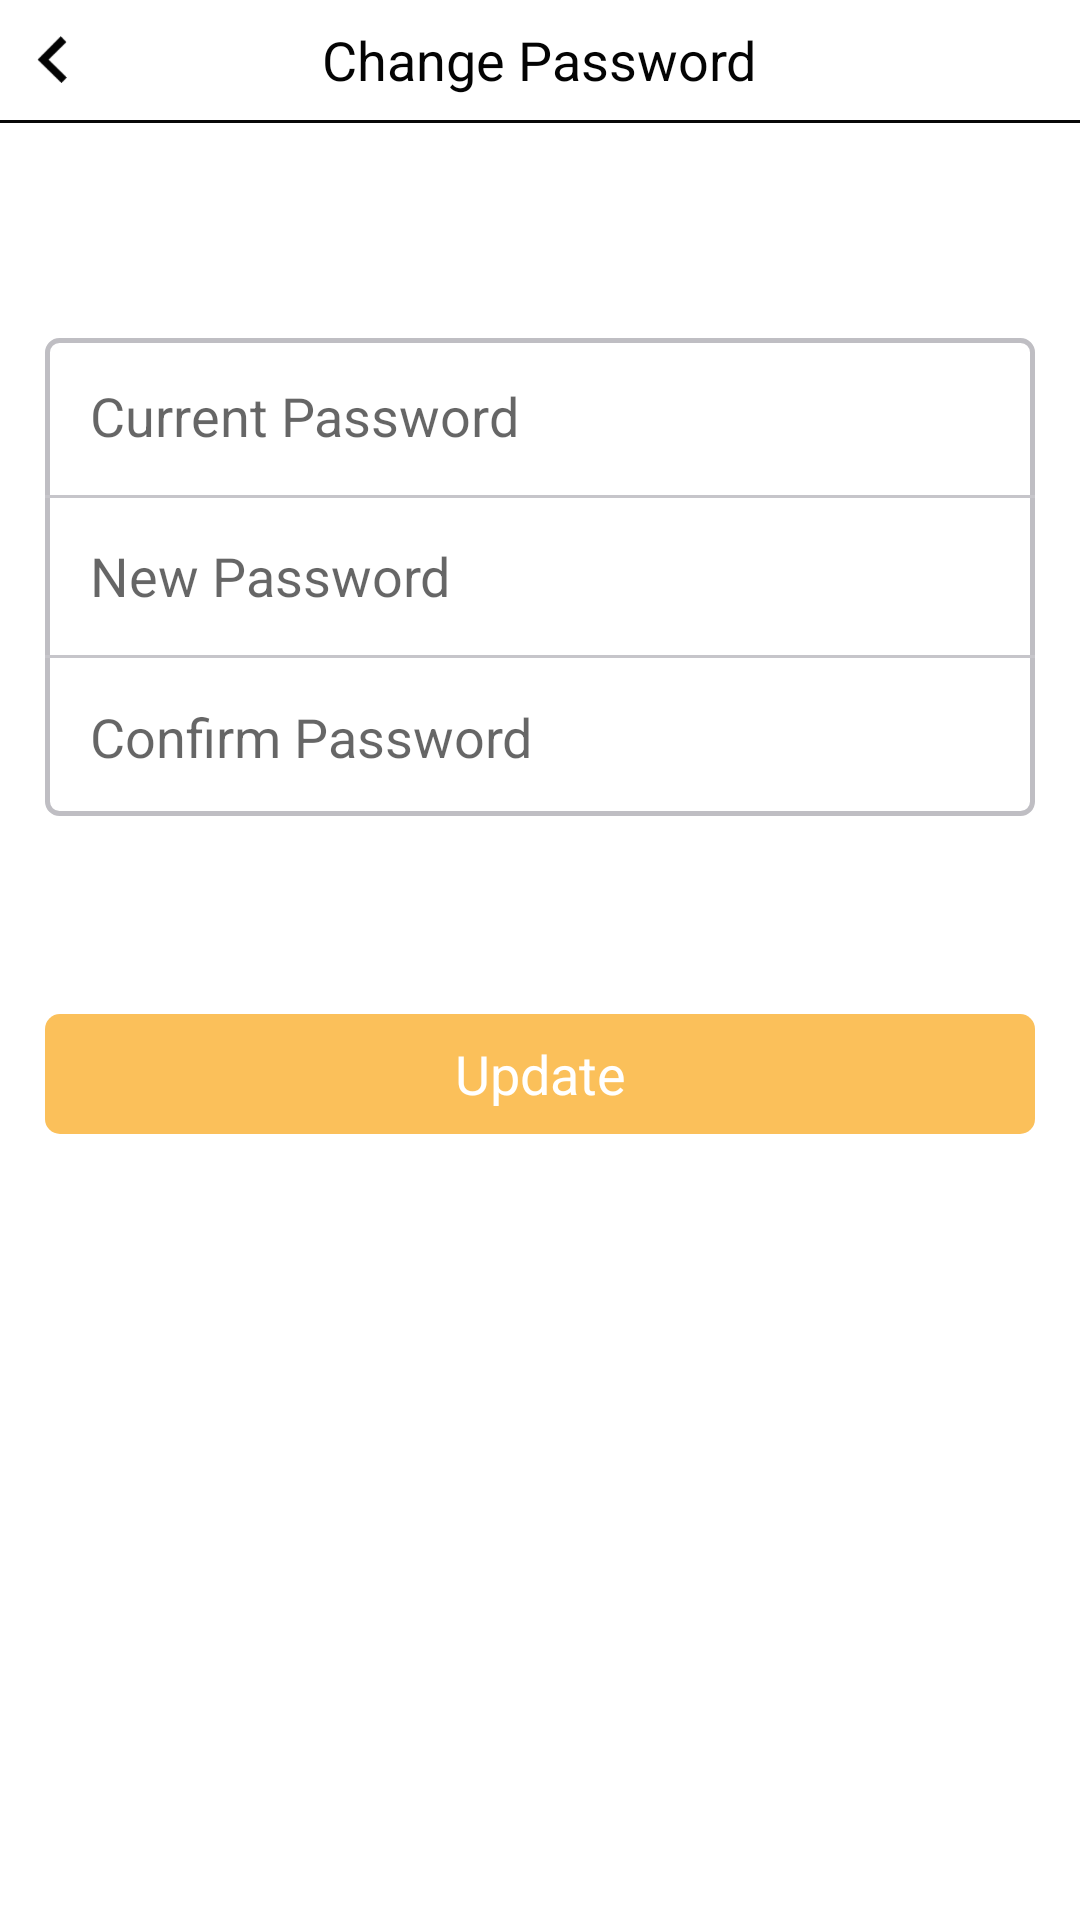

Android layout source for this screen:
<!-- AndroidManifest.xml: application theme AppTheme -->
<!-- res/layout/activity_change_password.xml -->
<?xml version="1.0" encoding="utf-8"?>
<LinearLayout xmlns:android="http://schemas.android.com/apk/res/android"
    xmlns:app="http://schemas.android.com/apk/res-auto"
    xmlns:tools="http://schemas.android.com/tools"
    android:layout_width="match_parent"
    android:layout_height="match_parent"
    tools:context=".Activities.ChangePassword"
    android:orientation="vertical"
    android:background="@color/white"
    android:weightSum="5"
    android:id="@+id/change_main_parent">

    <RelativeLayout
        android:layout_width="match_parent"
        android:layout_height="40dp"
        android:background="@color/white">
        <TextView
            android:layout_width="wrap_content"
            android:layout_height="wrap_content"
            android:text="Change Password"
            android:layout_centerInParent="true"
            android:textSize="18sp"
            android:textColor="#040404"
            android:id="@+id/title_pass"/>
    <RelativeLayout
        android:layout_width="35dp"
        android:layout_height="match_parent"
        android:gravity="center"
        android:id="@+id/back_settings">
        <ImageView
            android:layout_width="wrap_content"
            android:layout_height="wrap_content"
            android:src="@drawable/back_arrow" />
    </RelativeLayout>
    </RelativeLayout>
    <LinearLayout
        android:layout_width="match_parent"
        android:layout_height="1dp"
        android:background="#070707"></LinearLayout>

    <LinearLayout
        android:layout_width="match_parent"
        android:layout_height="0dp"
        android:layout_weight=".5"></LinearLayout>

    <LinearLayout
        android:layout_width="match_parent"
        android:layout_height="0dp"
        android:layout_weight="1.4"
        android:orientation="vertical"
        android:gravity="center"
        style="@style/edit_fieldcomplete"
        android:layout_margin="15dp"
        android:weightSum="3">

        <LinearLayout
            android:layout_width="match_parent"
            android:layout_height="0dp"
            android:layout_weight="1"
            android:layout_marginLeft="10dp"
            android:layout_marginRight="10dp"
            android:gravity="center">

            <EditText
                android:layout_width="match_parent"
                android:layout_height="30dp"
                android:hint="Current Password"
                android:layout_marginLeft="5dp"
                android:layout_marginRight="5dp"
                android:textCursorDrawable="@null"
                android:focusable="true"
                android:inputType="textPassword"
                android:layout_gravity="center"
                style="@style/edit_fieldbackgroundlogin"
                android:id="@+id/current_pass"/>
        </LinearLayout>
        <LinearLayout
            android:layout_width="fill_parent"
            android:layout_height="1dp"
            android:background="#C6C5CA"
            ></LinearLayout>

        <LinearLayout
            android:layout_width="match_parent"
            android:layout_height="0dp"
            android:layout_marginLeft="10dp"
            android:layout_marginRight="10dp"
            android:layout_weight="1"
            android:gravity="center">
            <EditText
                android:layout_width="match_parent"
                android:layout_height="30dp"
                android:hint="New Password"
                android:layout_marginLeft="5dp"
                android:layout_marginRight="5dp"
                android:textCursorDrawable="@null"
                android:focusable="true"
                android:inputType="textPassword"
                android:layout_gravity="center"
                style="@style/edit_fieldbackgroundlogin"
                android:id="@+id/new_pass"/>
        </LinearLayout>

        <LinearLayout
            android:layout_width="fill_parent"
            android:layout_height="1dp"
            android:background="#C6C5CA"
            ></LinearLayout>

        <LinearLayout
            android:layout_width="match_parent"
            android:layout_height="0dp"
            android:layout_marginLeft="10dp"
            android:layout_marginRight="10dp"
            android:layout_weight="1"
            android:gravity="center">
            <EditText
                android:layout_width="match_parent"
                android:layout_height="30dp"
                android:hint="Confirm Password"
                android:layout_marginLeft="5dp"
                android:layout_marginRight="5dp"
                android:textCursorDrawable="@null"
                android:focusable="true"
                android:inputType="textPassword"
                android:layout_gravity="center"
                style="@style/edit_fieldbackgroundlogin"
                android:id="@+id/confirm_pass"/>
        </LinearLayout>

    </LinearLayout>

    <LinearLayout
        android:layout_width="match_parent"
        android:layout_height="0dp"
        android:layout_weight=".45"></LinearLayout>

    <LinearLayout
        android:layout_width="match_parent"
        android:layout_height="0dp"
        android:layout_weight="1">
        <TextView
            android:layout_width="match_parent"
            android:layout_height="40dp"
            android:gravity="center"
            android:text="Update"
            android:textSize="18sp"
            style="@style/started_button"
            android:layout_marginLeft="15dp"
            android:layout_marginRight="15dp"
            android:textColor="@color/white"
            android:id="@+id/update_btn" />
    </LinearLayout>

</LinearLayout>
<!-- resources referenced by this layout -->
<resources>
  <color name="white">#ffffff</color>
  <!-- drawable back_arrow: png bitmap (drawable-hdpi, 440 bytes) -->
  <style name="edit_fieldbackgroundlogin">
          <item name="android:background">@drawable/edit_field_backgroundlogin</item>
      </style>
  <style name="edit_fieldcomplete">
          <item name="android:background">@drawable/edit_field_complete</item>
      </style>
  <style name="started_button">
          <item name="android:background">@drawable/start_button_style</item>
      </style>
  <style name="AppTheme" parent="Theme.AppCompat.Light.NoActionBar">
          
  
          <item name="colorPrimary">@color/white</item>
          <item name="colorPrimaryDark">@color/white</item>
          <item name="colorAccent">@color/white</item>
      </style>
  <!-- drawable edit_field_backgroundlogin (drawable) -->
  <?xml version="1.0" encoding="utf-8"?>
  <selector xmlns:android="http://schemas.android.com/apk/res/android">
  
      <item>
          <shape android:shape="rectangle">
              <solid android:color="@android:color/transparent"/>
          </shape>
  
      </item>
  </selector>
  <!-- drawable edit_field_complete (drawable) -->
  <?xml version="1.0" encoding="utf-8"?>
  <selector xmlns:android="http://schemas.android.com/apk/res/android">
  
  <item>
      <shape android:shape="rectangle">
          <corners android:radius="4dp"/>
          <solid android:color="@android:color/transparent"/>
          <stroke android:width="1.5dp" android:color="#BFBEC3"/>
  
      </shape>
  
  </item>
  
  </selector>
  <!-- drawable start_button_style (drawable) -->
  <?xml version="1.0" encoding="utf-8"?>
  <selector xmlns:android="http://schemas.android.com/apk/res/android">
      <item>
          <shape android:shape="rectangle">
              <corners android:radius="5dp"/>
              <solid android:color="@color/startButton"/>
  
          </shape>
      </item>
  </selector>
  <color name="startButton">#fbc05a</color>
</resources>
